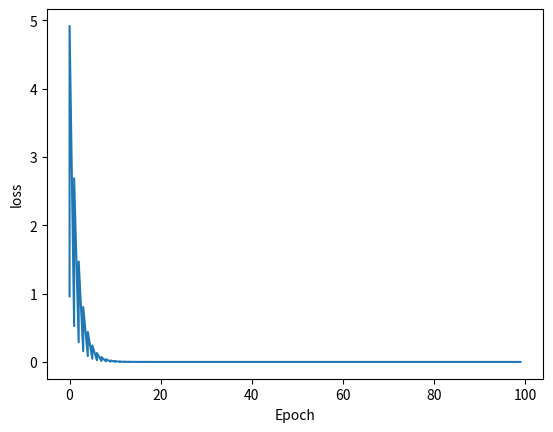

The script that saved this image:
import matplotlib.pyplot as plt

x_data = [1.0,2.0,3.0]
y_data = [2.0,4.0,6.0]
w = 1.0

def forward(x): #前馈计算
    return x*w

def loss(x,y): #Mean Square Error
    y_pred = forward(x)
    return (y_pred - y) ** 2

loss_list = []
Epoch_list = []

def gradient(x,y):
    return 2*x*(x*w-y)

print('Predict(before training)',4,forward(4))

for epoch in range(100):
    for x,y in zip(x_data,y_data):
        grad = gradient(x,y)
        w = w - 0.01 * grad
        print('\grad',x,y,grad)
        l = loss(x,y)
        loss_list.append(l)
        Epoch_list.append(epoch)
        
        
print('Predict(after training)',4,forward(4))
plt.plot(Epoch_list,loss_list)
plt.ylabel('loss')
plt.xlabel('Epoch')
plt.show()



